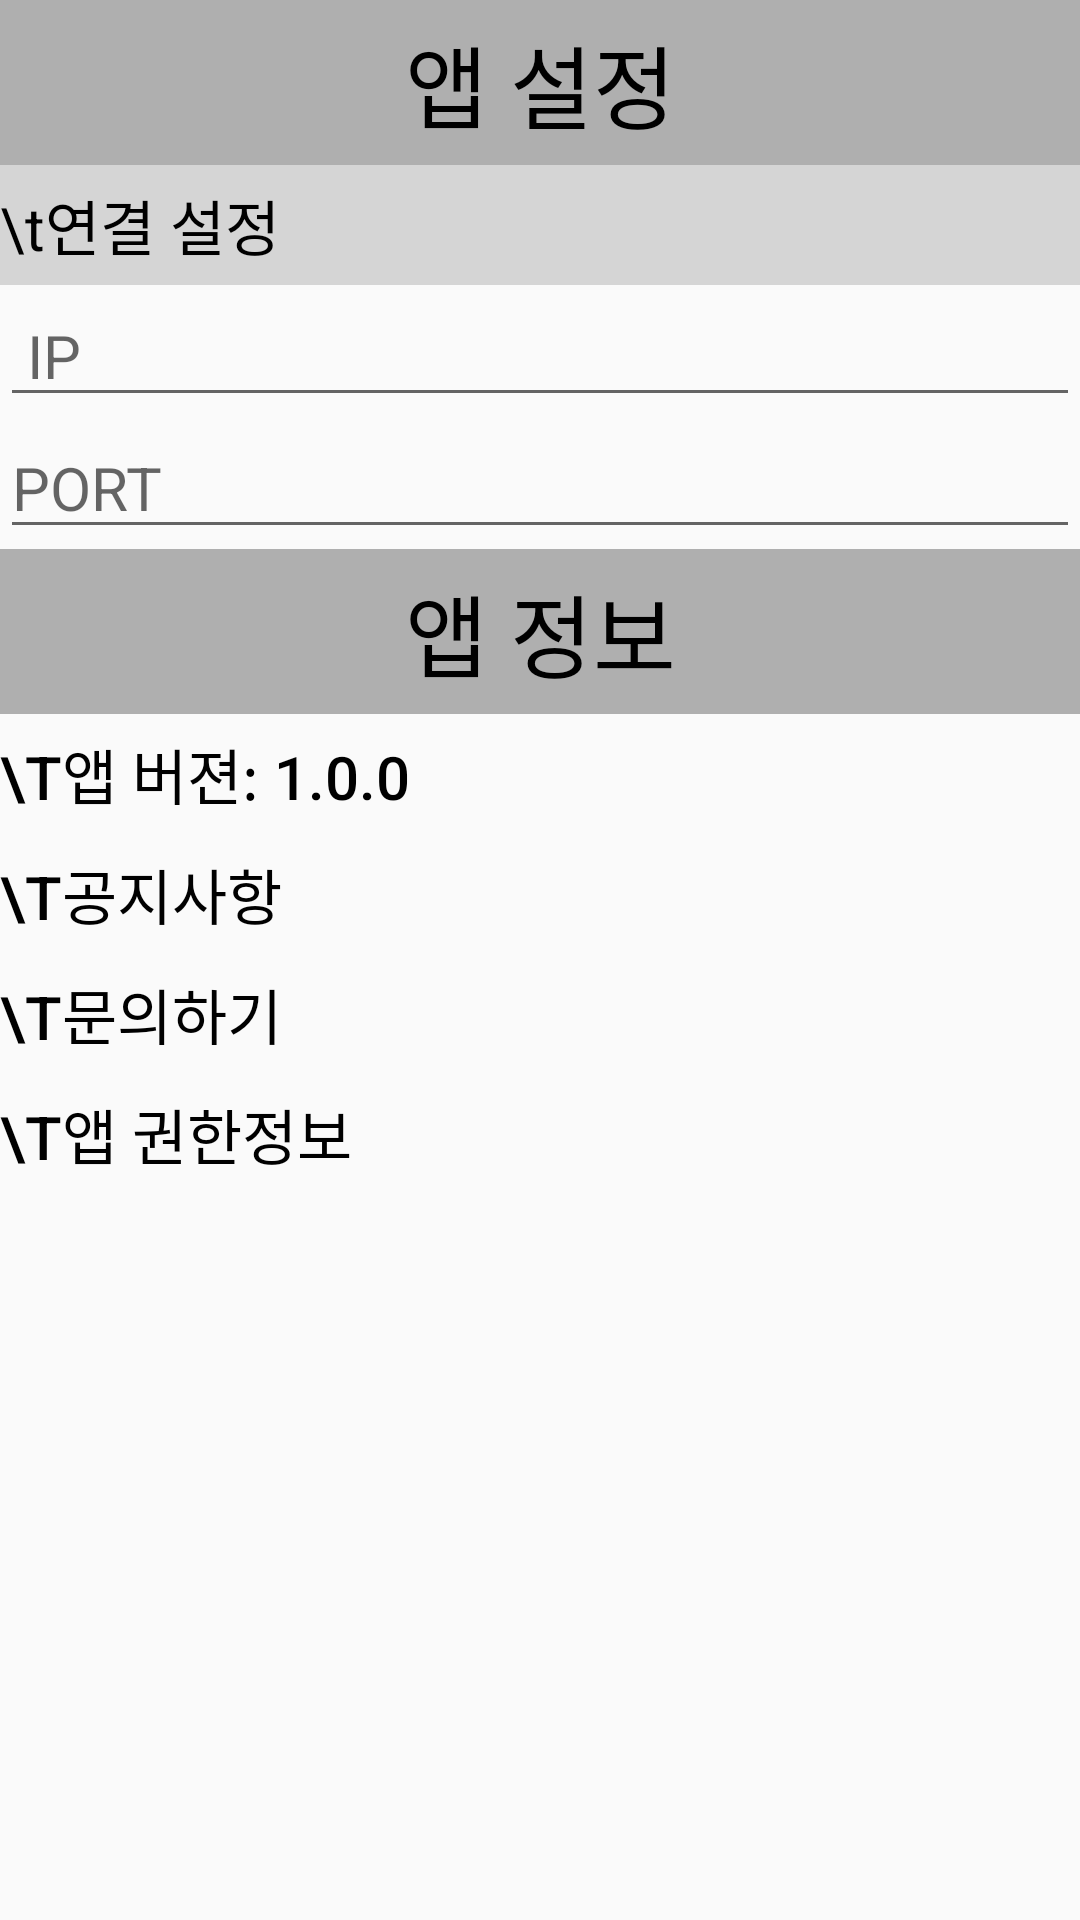

Android layout source for this screen:
<!-- AndroidManifest.xml: application theme NoActionBarAppTheme -->
<!-- res/layout/activity_option.xml -->
<?xml version="1.0" encoding="utf-8"?>
<LinearLayout xmlns:android="http://schemas.android.com/apk/res/android"
    xmlns:app="http://schemas.android.com/apk/res-auto"
    xmlns:tools="http://schemas.android.com/tools"
    android:layout_width="match_parent"
    android:layout_height="match_parent"
    android:orientation="vertical"
    tools:context=".OptionActivity">

    <TextView
        android:id="@+id/Option_Title1"
        android:layout_width="match_parent"
        android:layout_height="55dp"
        android:background="#4D000000"
        android:gravity="center"
        android:text="앱 설정"
        android:textColor="#000000"
        android:textSize="30dp" />

    <TextView
        android:id="@+id/s1"
        android:layout_width="match_parent"
        android:layout_height="40dp"
        android:background="#26000000"
        android:gravity="center_vertical"
        android:text="\t연결 설정"
        android:textColor="#000000"
        android:textSize="20dp" />

    <EditText
        android:id="@+id/IPEdit"
        android:layout_width="match_parent"
        android:layout_height="wrap_content"
        android:ems="10"
        android:hint=" IP"
        android:textSize="20dp"
        android:inputType="numberDecimal"
        android:digits="1234567890." />

    <EditText
        android:id="@+id/PWEdit"
        android:layout_width="match_parent"
        android:layout_height="wrap_content"
        android:ems="10"
        android:hint="PORT"
        android:inputType="number"
        android:textSize="20dp" />


    <LinearLayout
        android:layout_width="match_parent"
        android:layout_height="wrap_content"
        android:orientation="horizontal"/>

    <TextView
        android:id="@+id/Option_Title2"
        android:layout_width="match_parent"
        android:layout_height="55dp"
        android:background="#4D000000"
        android:gravity="center"
        android:text="앱 정보"
        android:textColor="#000000"
        android:textSize="30dp" />

    <LinearLayout
        android:layout_width="match_parent"
        android:layout_height="wrap_content"
        android:orientation="vertical">

        <Button
            android:id="@+id/i1"
            style="@style/historyTexts"
            android:layout_width="match_parent"
            android:layout_height="40dp"
            android:gravity="center_vertical"
            android:text="\t앱 버젼: 1.0.0"
            android:textColor="#000000"
            android:textSize="20dp" />

        <Button
            android:id="@+id/i2"
            style="@style/historyTexts"
            android:layout_width="match_parent"
            android:layout_height="40dp"
            android:gravity="center_vertical"
            android:text="\t공지사항"
            android:textColor="#000000"
            android:textSize="20dp" />

        <Button
            android:id="@+id/i3"
            style="@style/historyTexts"
            android:layout_width="match_parent"
            android:layout_height="40dp"
            android:gravity="center_vertical"
            android:text="\t문의하기"
            android:textColor="#000000"
            android:textSize="20dp" />

        <Button
            android:id="@+id/i4"
            style="@style/historyTexts"
            android:layout_width="match_parent"
            android:layout_height="40dp"
            android:gravity="center_vertical"
            android:text="\t앱 권한정보"
            android:textColor="#000000"
            android:textSize="20dp" />

    </LinearLayout>

</LinearLayout>
<!-- resources referenced by this layout -->
<resources>
  <style name="historyTexts" parent="historyContainer">
          <item name="android:textColor">@color/histText</item>
          <item name="android:background">@drawable/bg_list_icon</item>
      </style>
  <style name="NoActionBarAppTheme" parent="Theme.AppCompat.Light.NoActionBar">
          
          <item name="colorPrimary">@color/colorPrimary</item>
          <item name="colorPrimaryDark">@color/colorPrimaryDark</item>
          <item name="colorAccent">@color/colorAccent</item>
      </style>
  <style name="historyContainer">
          <item name="android:elevation">40dp</item>
      </style>
  <color name="histText">#001000</color>
  <color name="colorPrimary">#3F51B5</color>
  <color name="colorPrimaryDark">#303F9F</color>
  <color name="colorAccent">#FF4081</color>
</resources>
